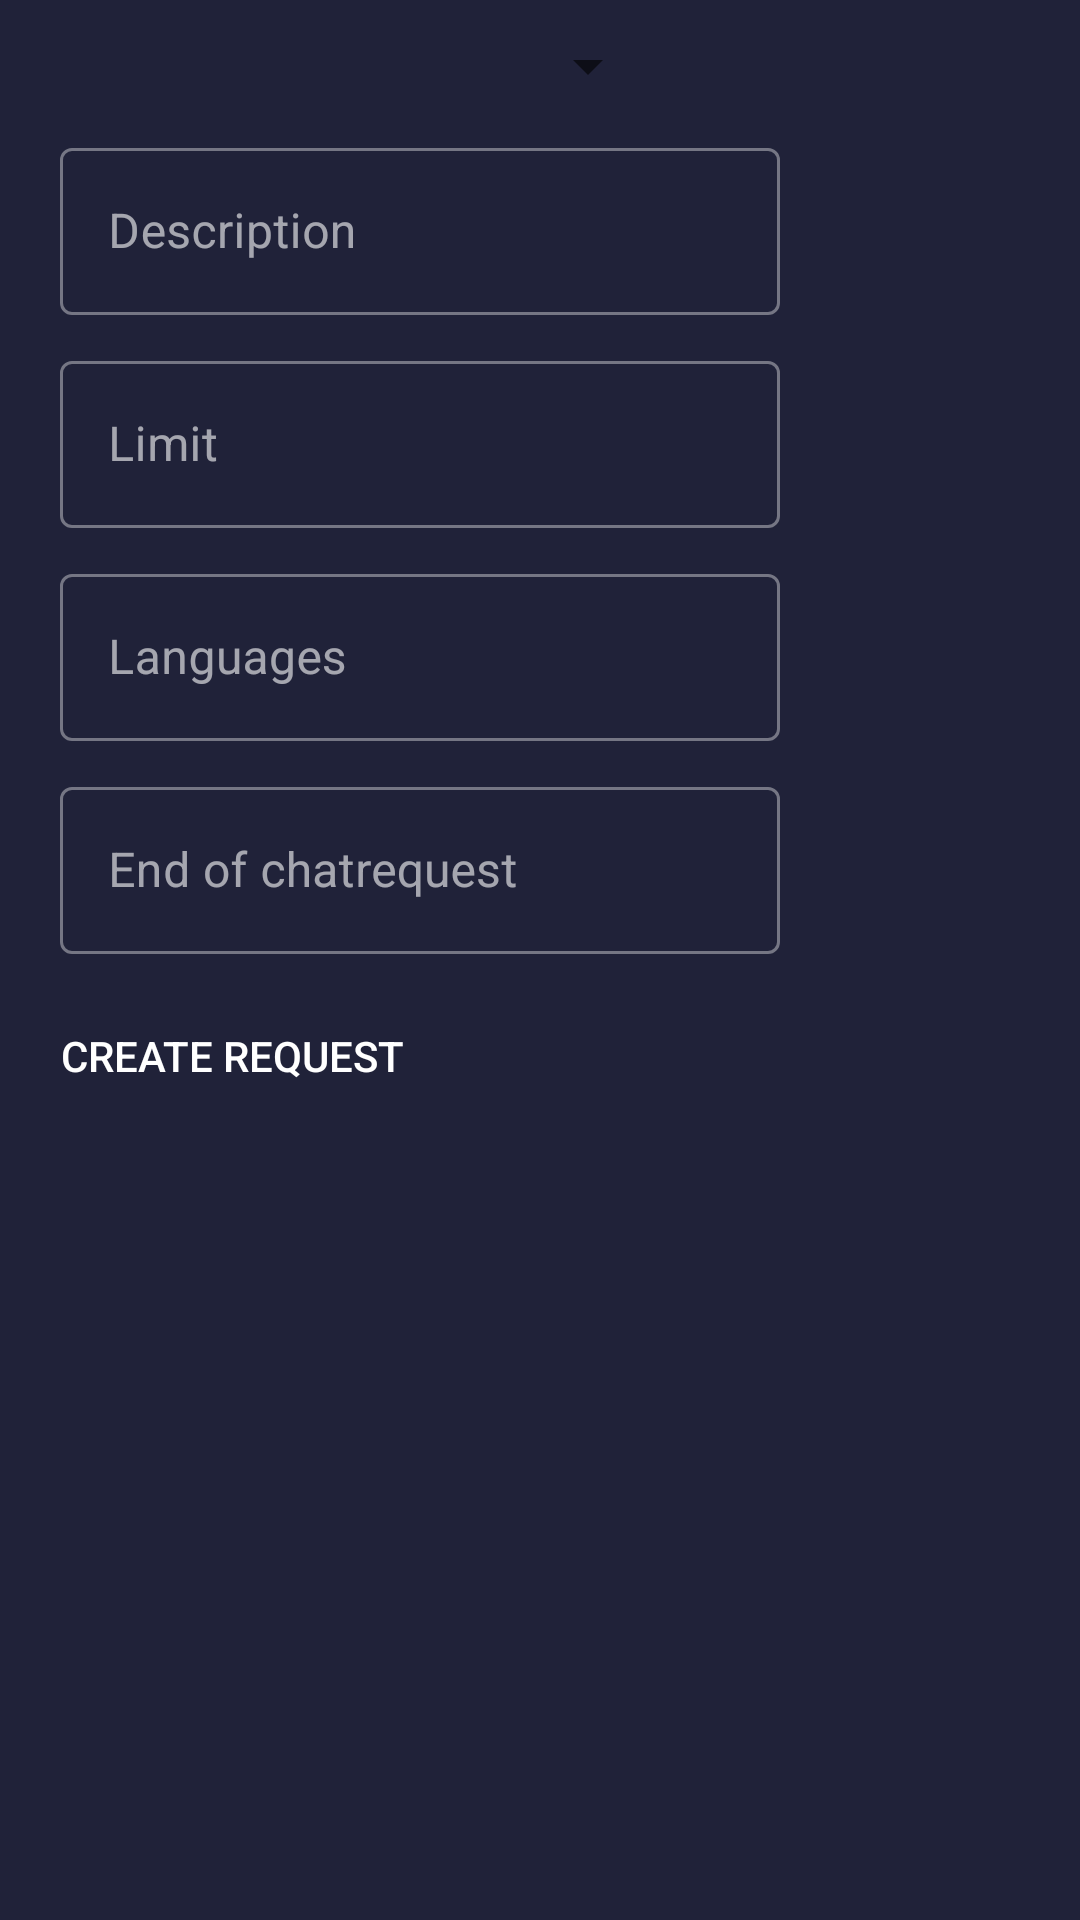

Android layout source for this screen:
<!-- AndroidManifest.xml: application theme Theme.Buddy -->
<!-- res/layout/fragment_new_request.xml -->
<?xml version="1.0" encoding="utf-8"?>
<RelativeLayout
    android:id="@+id/newRequestLayout"
    xmlns:android="http://schemas.android.com/apk/res/android"
    xmlns:tools="http://schemas.android.com/tools"
    android:layout_width="match_parent"
    android:layout_height="match_parent"
    android:layout_marginBottom="70dp"
    tools:context=".ui.request.NewRequestFragment"
    android:background="@color/backgroundLight">

    <Spinner
        android:layout_marginTop="10dp"
        android:id="@+id/spType"
        android:layout_width="200dp"
        android:layout_height="wrap_content"
        android:layout_marginLeft="20dp"/>

    <com.google.android.material.textfield.TextInputLayout
        android:id="@+id/editDescriptionLayout"
        android:layout_width="match_parent"
        android:layout_height="wrap_content"
        android:hint="@string/editTextHint_description"
        android:layout_below="@id/spType"
        android:layout_marginTop="10dp"
        android:layout_marginLeft="20dp"
        android:layout_marginRight="100dp">

    <com.google.android.material.textfield.TextInputEditText
        android:id="@+id/editDescription"
        android:layout_width="match_parent"
        android:layout_height="wrap_content"
        android:singleLine="true" />
    </com.google.android.material.textfield.TextInputLayout>

    <com.google.android.material.textfield.TextInputLayout
        android:id="@+id/editLimitLayout"
        android:layout_width="match_parent"
        android:layout_height="wrap_content"
        android:layout_below="@+id/editDescriptionLayout"
        android:layout_marginTop="10dp"
        android:hint="@string/editTextHint_limit"
        android:layout_marginLeft="20dp"
        android:layout_marginRight="100dp">

        <com.google.android.material.textfield.TextInputEditText
            android:id="@+id/editLimit"
            android:layout_width="match_parent"
            android:layout_height="wrap_content"
            android:singleLine="true" />
    </com.google.android.material.textfield.TextInputLayout>

    <com.google.android.material.textfield.TextInputLayout
        android:id="@+id/editLanguagesLayout"
        android:layout_width="match_parent"
        android:layout_height="wrap_content"
        android:layout_below="@+id/editLimitLayout"
        android:hint="@string/editTextHint_languages"
        android:layout_marginTop="10dp"
        android:layout_marginLeft="20dp"
        android:layout_marginRight="100dp">

        <com.google.android.material.textfield.TextInputEditText
            android:id="@+id/editLanguages"
            android:layout_width="match_parent"
            android:layout_height="wrap_content"
            android:singleLine="true" />
    </com.google.android.material.textfield.TextInputLayout>

    <com.google.android.material.textfield.TextInputLayout
        android:id="@+id/editEndDateLayout"
        android:layout_width="match_parent"
        android:layout_height="wrap_content"
        android:layout_below="@+id/editLanguagesLayout"
        android:hint="@string/editExtHint_EndDate"
        android:layout_marginTop="10dp"
        android:layout_marginLeft="20dp"
        android:layout_marginRight="100dp">

        <com.google.android.material.textfield.TextInputEditText
            android:id="@+id/editEndDate"
            android:layout_width="match_parent"
            android:layout_height="wrap_content"
            android:focusable="false"
            android:focusableInTouchMode="false"
            android:singleLine="true" />
    </com.google.android.material.textfield.TextInputLayout>
    <Button
        android:id="@+id/btnCreateRequest"
        android:layout_width="wrap_content"
        android:layout_height="wrap_content"
        android:text="@string/btn_create_request"
        android:layout_below="@id/editEndDateLayout"
        android:layout_marginTop="10dp"
        android:layout_marginLeft="20dp"
        android:background="@drawable/rounded_corners"
        android:backgroundTint="@color/primary"
        android:textColor="@color/white"
        />
</RelativeLayout>
<!-- resources referenced by this layout -->
<resources>
  <color name="backgroundLight">#202239</color>
  <color name="primary">#E84545</color>
  <color name="white">#FFFFFFFF</color>
  <string name="btn_create_request">Create Request</string>
  <string name="editExtHint_EndDate">End of chatrequest</string>
  <string name="editTextHint_description">Description</string>
  <string name="editTextHint_languages">Languages</string>
  <string name="editTextHint_limit">Limit</string>
  <style name="Theme.Buddy" parent="Theme.MaterialComponents.DayNight.DarkActionBar">
          
          <item name="android:windowBackground">@color/backgroundLight</item>
          <item name="colorPrimary">@color/primary</item>
          <item name="colorPrimaryVariant">@color/secondary</item>
          <item name="colorOnPrimary">@color/white</item>
          
          <item name="colorSecondary">#E84545</item>
          <item name="colorSecondaryVariant">#903749</item>
          <item name="colorOnSecondary">@color/white</item>
          
          <item name="android:statusBarColor" tools:targetApi="l">@color/backgroundDark</item>
          
  
          <item name="android:actionBarStyle" tools:ignore="NewApi">@style/MyActionBar</item>
          <item name="actionBarStyle">@style/MyActionBar</item>
          <item name="android:textColorPrimary">@color/white</item>
          <item name="android:textColorHint">@color/white</item>
          <item name="textInputStyle">@style/Widget.App.TextInputLayout</item>
          <item name="android:textColorHighlight">@color/secondary</item>
      </style>
  <color name="secondary">#903749</color>
  <color name="backgroundDark">#1C1E34</color>
  <style name="MyActionBar" parent="@style/Widget.AppCompat.Light.ActionBar.Solid.Inverse">
          <item name="android:background" tools:ignore="NewApi">@color/backgroundDark</item>
          <item name="background">@color/backgroundDark</item>
      </style>
  <style name="Widget.App.TextInputLayout" parent="@style/Widget.MaterialComponents.TextInputLayout.OutlinedBox">
          <item name="materialThemeOverlay">@style/ThemeOverlay.App.TextInputLayout</item>
          <item name="hintTextColor">?attr/colorOnSurface</item>
      </style>
  <style name="ThemeOverlay.App.TextInputLayout" parent="">
          <item name="colorPrimary">@color/white</item>
          <item name="colorOnSurface">@color/white</item>
          <item name="colorError">@color/primary</item>
  
          <item name="editTextStyle">@style/Widget.MaterialComponents.TextInputLayout.OutlinedBox
          </item>
      </style>
</resources>
